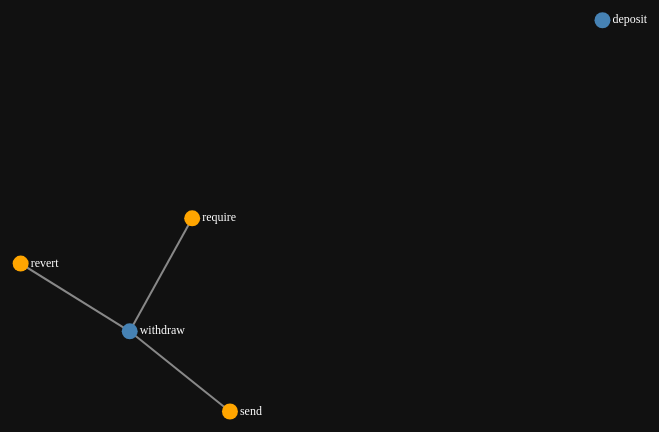
D3 v7 page, settled after 360 driven frames (6 s of simulated time); the page loaded 1 data file(s).


const svg = d3.select("svg");
const width = +svg.attr("width");
const height = +svg.attr("height");
d3.json("reentrancy.json").then(data => {
  const simulation = d3.forceSimulation(data.nodes)
    .force("link", d3.forceLink(data.edges || data.links).id(d => d.id).distance(120))
    .force("charge", d3.forceManyBody().strength(-400))
    .force("center", d3.forceCenter(width / 2, height / 2));

  const link = svg.append("g")
    .selectAll("line")
    .data(data.edges || data.links)
    .join("line")
    .attr("class", "link");

  const node = svg.append("g")
    .selectAll("circle")
    .data(data.nodes)
    .join("circle")
    .attr("r", 8)
    .attr("fill", d => d.external ? "orange" : "steelblue")
    .call(d3.drag()
      .on("start", dragstarted)
      .on("drag", dragged)
      .on("end", dragended)
    );

  const label = svg.append("g")
    .selectAll("text")
    .data(data.nodes)
    .join("text")
    .text(d => d.id);

  simulation.on("tick", () => {
    link
      .attr("x1", d => d.source.x)
      .attr("y1", d => d.source.y)
      .attr("x2", d => d.target.x)
      .attr("y2", d => d.target.y);

    node
      .attr("cx", d => d.x)
      .attr("cy", d => d.y);

    label
      .attr("x", d => d.x + 10)
      .attr("y", d => d.y + 3);
  });

  function dragstarted(event) {
    if (!event.active) simulation.alphaTarget(0.3).restart();
    event.subject.fx = event.subject.x;
    event.subject.fy = event.subject.y;
  }
  function dragged(event) {
    event.subject.fx = event.x;
    event.subject.fy = event.y;
  }
  function dragended(event) {
    if (!event.active) simulation.alphaTarget(0);
    event.subject.fx = null;
    event.subject.fy = null;
  }
});


### data: reentrancy.json
{
 "nodes": [
  {
   "id": "deposit",
   "visibility": "public",
   "stateChange": false,
   "extCalls": 0
  },
  {
   "id": "withdraw",
   "visibility": "public",
   "stateChange": false,
   "extCalls": 1
  },
  {
   "id": "require",
   "external": true,
   "visibility": null,
   "stateChange": false,
   "extCalls": 0
  },
  {
   "id": "send",
   "external": true,
   "visibility": null,
   "stateChange": false,
   "extCalls": 0
  },
  {
   "id": "revert",
   "external": true,
   "visibility": null,
   "stateChange": false,
   "extCalls": 0
  }
 ],
 "edges": [
  {
   "source": "withdraw",
   "target": "require",
   "internal": false
  },
  {
   "source": "withdraw",
   "target": "send",
   "internal": false
  },
  {
   "source": "withdraw",
   "target": "revert",
   "internal": false
  }
 ]
}